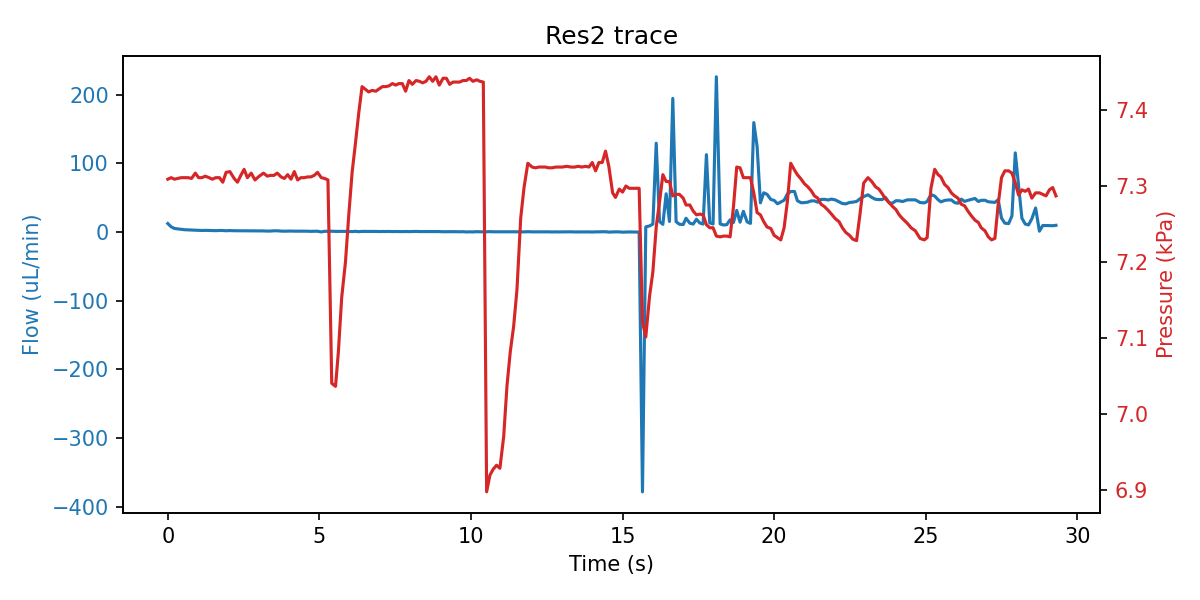

The file beside this chart, header and first rows:
sep=; 
Time of day; Time (s); SF06_5: (); 4VM02: V1 state; V2 state; V3 state; V4 state; SPS_1: Volume (ul); 4AM01:  1:P15585 (kPa); 1:Comp. Temp (C); 
16:20:52; 0; 12.33; 3; 1; 1; 15; 80.2; 7.309; 20.98; 
16:20:52; 0.11; 7.600; 3; 1; 5; 15; 80.23; 7.311; 20.98; 
16:20:52; 0.219; 5.200; 3; 1; 5; 15; 80.18; 7.309; 20.98; 
16:20:52; 0.329; 4.567; 3; 1; 5; 15; 80.21; 7.310; 20.98; 
16:20:52; 0.438; 3.933; 3; 1; 5; 15; 80.23; 7.311; 20.98; 
16:20:52; 0.547; 3.400; 3; 1; 5; 15; 80.23; 7.311; 20.98; 
16:20:52; 0.672; 3.133; 7; 1; 2; 15; 80.23; 7.311; 20.98; 
16:20:52; 0.782; 2.933; 7; 1; 2; 15; 80.2; 7.310; 20.98; 
16:20:52; 0.907; 2.567; 7; 1; 2; 15; 80.19; 7.317; 20.98; 
16:20:53; 1.016; 2.400; 7; 1; 2; 15; 80.21; 7.311; 20.98; 
16:20:53; 1.125; 2.267; 7; 1; 2; 15; 80.2; 7.311; 20.98; 
16:20:53; 1.235; 2.433; 7; 1; 2; 15; 80.23; 7.313; 20.98; 
16:20:53; 1.36; 2.367; 7; 1; 2; 15; 80.19; 7.311; 20.98; 
16:20:53; 1.469; 2.200; 1; 1; 2; 15; 80.22; 7.309; 20.98; 
16:20:53; 1.579; 2.000; 1; 1; 2; 15; 80.13; 7.311; 20.98; 
16:20:53; 1.704; 2.300; 1; 1; 2; 15; 80.14; 7.311; 20.98; 
16:20:53; 1.813; 2.233; 1; 1; 2; 15; 80.13; 7.305; 20.98; 
16:20:54; 1.922; 1.900; 1; 1; 2; 15; 80.33; 7.318; 20.98; 
16:20:54; 2.047; 2.167; 1; 1; 2; 15; 80.87; 7.319; 20.98; 
16:20:54; 2.188; 1.900; 1; 1; 2; 15; 81.5; 7.310; 20.98; 
16:20:54; 2.297; 1.867; 1; 1; 2; 15; 82.56; 7.305; 20.98; 
16:20:54; 2.407; 1.933; 1; 1; 2; 15; 84.04; 7.314; 20.98; 
16:20:54; 2.516; 1.867; 1; 1; 2; 15; 84.67; 7.322; 20.98; 
16:20:54; 2.625; 1.800; 1; 1; 2; 15; 86.15; 7.311; 20.98; 
16:20:54; 2.75; 1.667; 1; 1; 2; 15; 86.78; 7.317; 20.98; 
16:20:54; 2.875; 1.733; 1; 1; 2; 15; 87.53; 7.308; 20.98; 
16:20:55; 3.016; 1.633; 1; 1; 2; 15; 89.08; 7.313; 20.98; 
16:20:55; 3.157; 1.633; 1; 1; 2; 15; 90.05; 7.317; 20.98; 
16:20:55; 3.282; 1.400; 1; 1; 2; 15; 90.91; 7.313; 20.98; 
16:20:55; 3.375; 1.400; 1; 1; 2; 15; 91.64; 7.314; 20.98; 
16:20:55; 3.5; 1.800; 1; 1; 2; 15; 93.33; 7.314; 20.98; 
16:20:55; 3.61; 1.800; 1; 1; 2; 15; 93.97; 7.317; 20.98; 
16:20:55; 3.735; 1.400; 1; 1; 2; 15; 95.35; 7.312; 20.98; 
16:20:55; 3.844; 1.233; 1; 1; 2; 15; 95.88; 7.310; 20.98; 
16:20:56; 3.954; 1.367; 1; 1; 2; 15; 96.56; 7.315; 20.98; 
16:20:56; 4.063; 1.433; 1; 1; 2; 15; 97.35; 7.309; 20.98; 
16:20:56; 4.172; 1.267; 1; 1; 2; 15; 98.41; 7.319; 20.98; 
16:20:56; 4.282; 1.267; 1; 1; 2; 15; 99.05; 7.308; 20.98; 
16:20:56; 4.391; 1.200; 1; 1; 2; 15; 99.47; 7.311; 20.98; 
16:20:56; 4.5; 1.400; 1; 1; 2; 15; 100; 7.311; 20.98; 
16:20:56; 4.61; 1.233; 1; 1; 2; 15; 100; 7.312; 20.98; 
16:20:56; 4.719; 1.000; 5; 1; 2; 15; 100; 7.312; 20.98; 
16:20:56; 4.829; 1.167; 5; 1; 2; 15; 100; 7.314; 20.98; 
16:20:57; 4.938; 1.167; 5; 1; 2; 15; 100; 7.318; 20.98; 
16:20:57; 5.063; 0.200; 5; 1; 2; 15; 100; 7.311; 20.98; 
16:20:57; 5.172; 1.067; 5; 1; 2; 15; 99.68; 7.310; 20.98; 
16:20:57; 5.282; 1.000; 5; 1; 2; 15; 99.26; 7.308; 20.98; 
16:20:57; 5.407; 1.133; 5; 1; 2; 15; 97.95; 7.040; 20.98; 
16:20:57; 5.532; 0.967; 3; 1; 2; 15; 97.36; 7.036; 20.98; 
16:20:57; 5.625; 0.900; 3; 1; 2; 15; 96.72; 7.081; 20.98; 
16:20:57; 5.735; 1.000; 3; 1; 2; 15; 95.35; 7.153; 20.98; 
16:20:57; 5.86; 0.933; 3; 1; 2; 15; 94.61; 7.200; 20.98; 
16:20:58; 5.969; 0.867; 3; 1; 2; 15; 93.34; 7.262; 20.98; 
16:20:58; 6.079; 0.633; 3; 1; 2; 15; 92.81; 7.318; 20.98; 
16:20:58; 6.188; 1.033; 3; 1; 2; 15; 91.97; 7.356; 20.98; 
16:20:58; 6.297; 0.533; 3; 1; 2; 15; 90.59; 7.396; 20.98; 
16:20:58; 6.407; 0.933; 3; 1; 2; 15; 90.25; 7.431; 20.98; 
16:20:58; 6.532; 0.867; 3; 1; 2; 15; 90.16; 7.427; 20.98; 
16:20:58; 6.625; 0.933; 3; 1; 2; 15; 90.17; 7.424; 20.98; 
... 200 more rows
